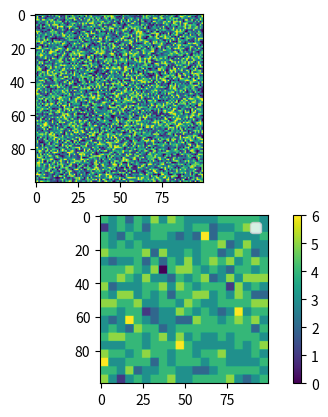

Python code for this plot:
import numpy as np
import matplotlib.pyplot as plt
import pandas as pd


def split(array, nrows, ncols):
    """Splits big matrix into array of submatrices (chunks)"""
    r, h = array.shape
    return array.reshape(h//nrows, nrows, -1, ncols).swapaxes(1, 2).reshape(-1, nrows, ncols)


TOTAL_ITEMS = 10000
EDGE = int(np.sqrt(TOTAL_ITEMS))
CHUNK_SIZE = 5
lst = np.random.randint(0, 10, TOTAL_ITEMS)\
        .reshape(EDGE, EDGE)

chunks = split(lst, CHUNK_SIZE, CHUNK_SIZE)

mean_chunks = np.asarray([np.mean(x) for x in chunks])
mean_chunks = mean_chunks.reshape(int(EDGE/CHUNK_SIZE), int(EDGE/CHUNK_SIZE))

result_lst = np.repeat(mean_chunks, CHUNK_SIZE, axis=0)
result_lst = np.repeat(result_lst, CHUNK_SIZE, axis=1)


max_val = np.max(result_lst)
min_val = np.min(result_lst)

print(f"max value: {max_val}, min value: {min_val}")

def ranges(start_val, stop_val, nb):
    step = (stop_val - start_val) / nb
    vals = [(start_val + step*i) for i in range(nb)]
    vals.append(stop_val)
    return vals


height_ranges = np.asarray(ranges(np.min(result_lst), np.max(result_lst), 6))
# from ranges -> to categories 1...6
result_lst = np.digitize(result_lst, bins=height_ranges, right=True)


print(result_lst)
plt.subplot(211)
plt.imshow(lst)
plt.subplot(212)
plt.imshow(result_lst)
plt.colorbar(ticks=range(0, 7))
plt.legend()
plt.show()
